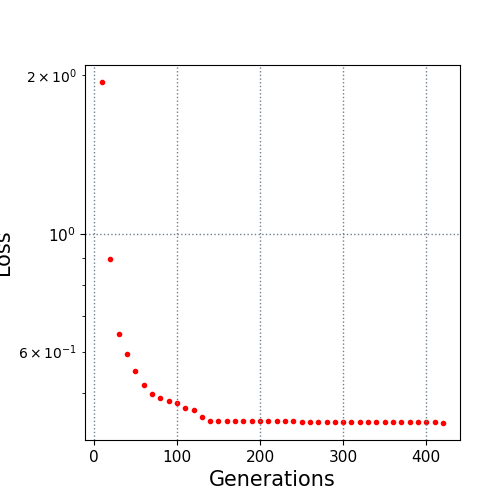

Values plotted in this chart, from the file beside it:
10.0, 1.937928
20.0, 0.8955
30.0, 0.6474
40.0, 0.594
50.0, 0.5506
60.0, 0.5181
70.0, 0.4995
80.0, 0.4894
90.0, 0.4837
100.0, 0.4795
110.0, 0.4694
120.0, 0.4649
130.0, 0.4515
140.0, 0.4441
150.0, 0.4433
160.0, 0.4433
170.0, 0.4433
180.0, 0.4433
190.0, 0.4433
200.0, 0.4433
210.0, 0.4433
220.0, 0.4433
230.0, 0.4433
240.0, 0.4433
250.0, 0.4422
260.0, 0.4422
270.0, 0.4422
280.0, 0.4422
290.0, 0.4422
300.0, 0.4422
310.0, 0.4422
320.0, 0.4422
330.0, 0.4422
340.0, 0.4422
350.0, 0.4422
360.0, 0.4422
370.0, 0.4422
380.0, 0.4422
390.0, 0.4422
400.0, 0.4422
410.0, 0.441
420.0, 0.4398
